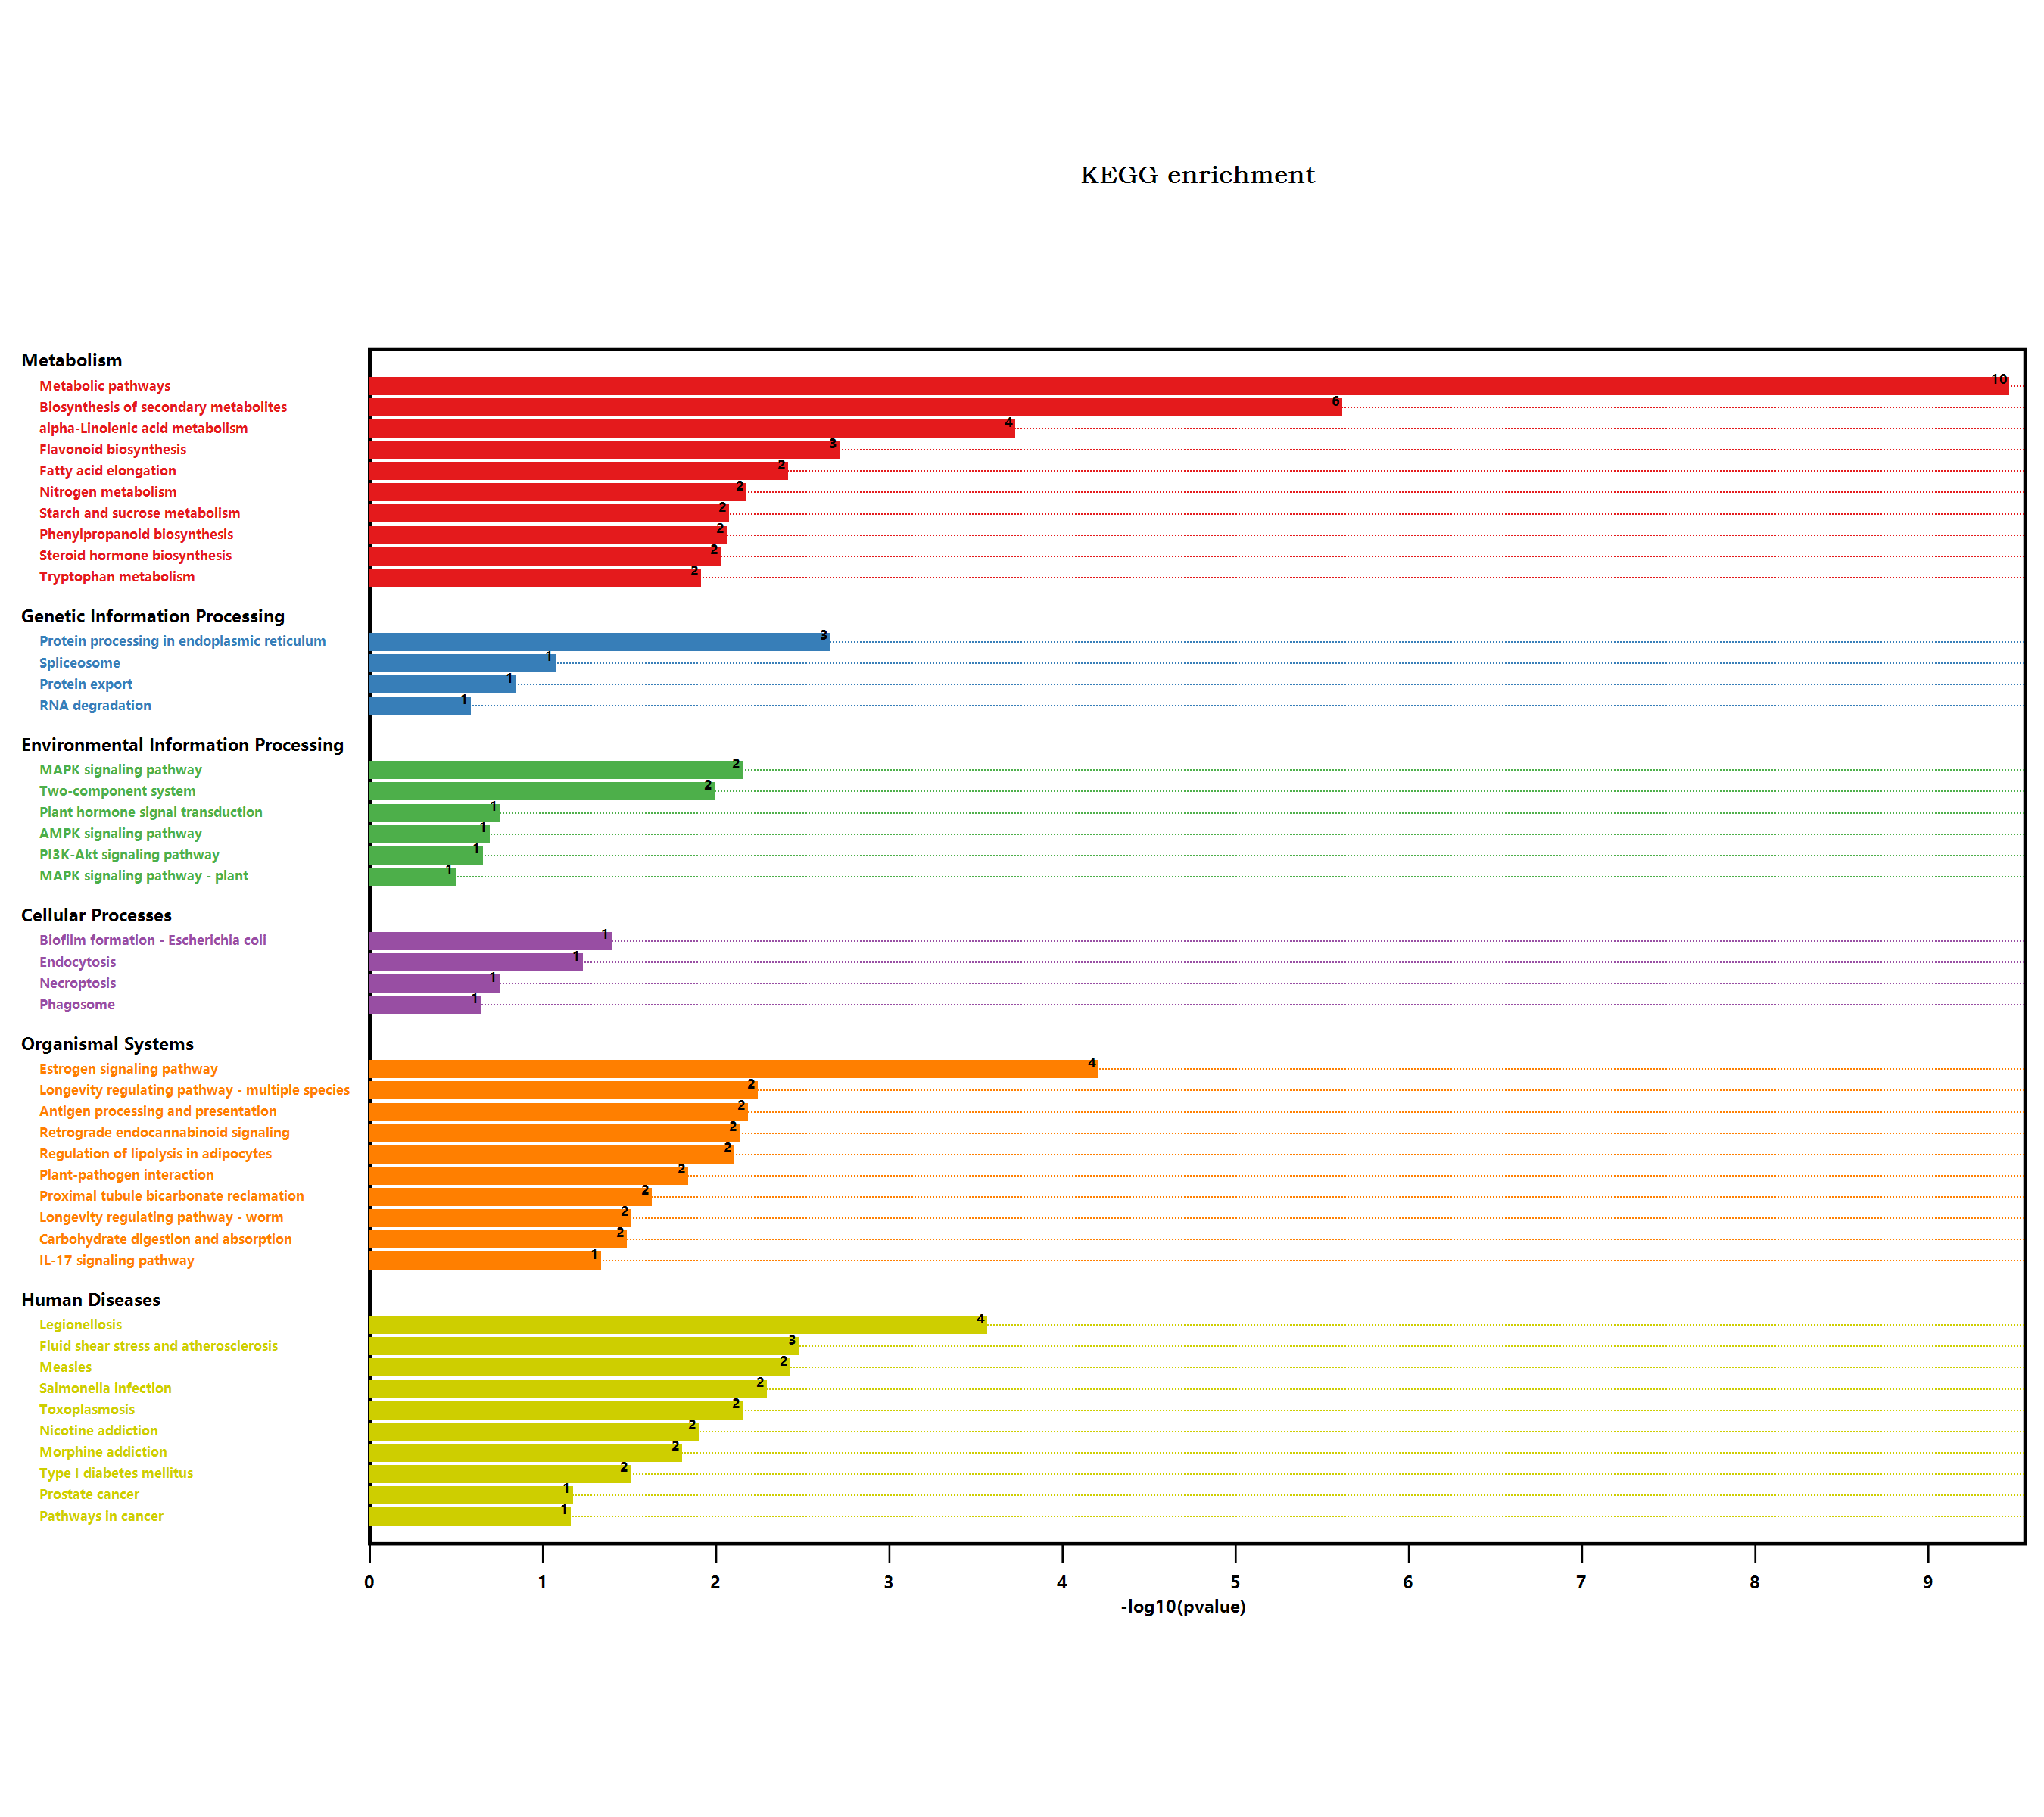

Values plotted in this chart, from the file beside it:
#Term, Database, ID, Input number, Background number, P-Value, Corrected P-Value, Input, Hyperlink, ORF
Endocytosis, n/a, map04144, 2, 258, 0.05316, 0.1169, P22954, Q9LHA8, , P22954; Q9LHA8
Metabolic pathways, n/a, map01100, 25, 3837, 3.07463819658016E-10, 2.70568161299054E-08, O80518, P41088, P92980, Q9LNE3, Q8LAH7, …, , O80518; P41088; P92980; Q9LNE3; Q8LAH7; …
Tryptophan metabolism, n/a, map00380, 2, 109, 0.01105, 0.04227, O64489, P32961, , O64489; P32961
Pyruvate metabolism, n/a, map00620, 1, 156, 0.2, 0.2256, O82191, , O82191
Biosynthesis of secondary metabolites, n/a, map01110, 14, 2085, 2.18039361365592E-06, 9.59373190008603E-05, P41088, Q9LNE3, Q8LAH7, Q9S777, O65677, …, , P41088; Q9LNE3; Q8LAH7; Q9S777; O65677; …
Microbial metabolism in diverse environm…, n/a, map01120, 4, 663, 0.0155, 0.04873, P92980, Q43314, P32961, O82191, , P92980; Q43314; P32961; O82191
Glycerolipid metabolism, n/a, map00561, 1, 104, 0.1386, 0.2016, Q94AM5, , Q94AM5
Sulfur metabolism, n/a, map00920, 1, 71, 0.09723, 0.1645, P92980, , P92980
Purine metabolism, n/a, map00230, 1, 167, 0.2124, 0.2308, Q9LFP0, , Q9LFP0
Plant hormone signal transduction, n/a, map04075, 2, 496, 0.1579, 0.1985, Q9SSM7, Q9LUE5, , Q9SSM7; Q9LUE5
Salmonella infection, n/a, map05132, 3, 230, 0.004605, 0.03684, O80625, Q8GXV2, Q9SIF2, , O80625; Q8GXV2; Q9SIF2
Phenylpropanoid biosynthesis, n/a, map00940, 3, 280, 0.007855, 0.03456, Q9S777, Q9FLV5, O80822, , Q9S777; Q9FLV5; O80822
Starch and sucrose metabolism, n/a, map00500, 3, 276, 0.007556, 0.035, Q9LNE3, Q94A41, Q9FNF2, , Q9LNE3; Q94A41; Q9FNF2
Cyanoamino acid metabolism, n/a, map00460, 1, 104, 0.1386, 0.2016, P32961, , P32961
MAPK signaling pathway - plant, n/a, map04016, 1, 238, 0.2881, 0.2982, Q9SSM7, , Q9SSM7
Plant-pathogen interaction, n/a, map04626, 3, 339, 0.01307, 0.04425, O65677, P25070, Q9SIF2, , O65677; P25070; Q9SIF2
RNA degradation, n/a, map03018, 1, 187, 0.2345, 0.2486, Q9LJE4, , Q9LJE4
Type I diabetes mellitus, n/a, map04940, 1, 19, 0.02801, 0.07249, Q9LJE4, , Q9LJE4
Legionellosis, n/a, map05134, 3, 81, 0.000246, 0.00433, P22954, Q9LHA8, Q9LJE4, , P22954; Q9LHA8; Q9LJE4
Tuberculosis, n/a, map05152, 1, 129, 0.1687, 0.2033, Q9LJE4, , Q9LJE4
Longevity regulating pathway - worm, n/a, map04212, 2, 180, 0.02792, 0.07446, Q9ZW29, Q9LJE4, , Q9ZW29; Q9LJE4
Protein processing in endoplasmic reticu…, n/a, map04141, 4, 364, 0.001973, 0.0248, P22954, Q9LHA8, Q9M206, Q9SIF2, , P22954; Q9LHA8; Q9M206; Q9SIF2
Synaptic vesicle cycle, n/a, map04721, 1, 106, 0.141, 0.197, Q8LPF4, , Q8LPF4
alpha-Linolenic acid metabolism, n/a, map00592, 3, 71, 0.0001691, 0.003721, Q8LAH7, Q9SGH6, Q96242, , Q8LAH7; Q9SGH6; Q96242
PI3K-Akt signaling pathway, n/a, map04151, 1, 155, 0.1989, 0.2273, Q9SIF2, , Q9SIF2
AMPK signaling pathway, n/a, map04152, 1, 141, 0.1827, 0.213, Q93ZH9, , Q93ZH9
Carbon metabolism, n/a, map01200, 2, 480, 0.15, 0.2, Q43314, O82191, , Q43314; O82191
Fatty acid metabolism, n/a, map01212, 1, 111, 0.1471, 0.1992, Q9FYL6, , Q9FYL6
Biosynthesis of unsaturated fatty acids, n/a, map01040, 1, 38, 0.05389, 0.1157, Q9FYL6, , Q9FYL6
PPAR signaling pathway, n/a, map03320, 1, 64, 0.08821, 0.1617, O82191, , O82191
NOD-like receptor signaling pathway, n/a, map04621, 1, 117, 0.1544, 0.1998, Q8GXV2, , Q8GXV2
Nitrogen metabolism, n/a, map00910, 2, 79, 0.006028, 0.03789, Q43314, P32961, , Q43314; P32961
Protein export, n/a, map03060, 1, 96, 0.1287, 0.2005, Q9M206, , Q9M206
Parkinson disease, n/a, map05012, 1, 411, 0.4435, 0.4435, Q8GXV2, , Q8GXV2
Thyroid hormone synthesis, n/a, map04918, 1, 32, 0.04579, 0.106, Q9SIF2, , Q9SIF2
Antigen processing and presentation, n/a, map04612, 2, 78, 0.005885, 0.03984, P22954, Q9LHA8, , P22954; Q9LHA8
Toxoplasmosis, n/a, map05145, 2, 81, 0.00632, 0.03588, P22954, Q9LHA8, , P22954; Q9LHA8
Drug metabolism - other enzymes, n/a, map00983, 1, 141, 0.1827, 0.213, Q9ZW29, , Q9ZW29
Amino sugar and nucleotide sugar metabol…, n/a, map00520, 1, 249, 0.2991, 0.3061, Q9LNE3, , Q9LNE3
Longevity regulating pathway, n/a, map04211, 1, 65, 0.0895, 0.1607, Q93ZH9, , Q93ZH9
Cysteine and methionine metabolism, n/a, map00270, 1, 201, 0.2496, 0.2615, Q37001, , Q37001
Flavonoid biosynthesis, n/a, map00941, 2, 41, 0.001741, 0.02553, P41088, Q96330, , P41088; Q96330
Pathways in cancer, n/a, map05200, 2, 283, 0.06246, 0.1278, Q9SIF2, Q9ZW29, , Q9SIF2; Q9ZW29
Terpenoid backbone biosynthesis, n/a, map00900, 1, 105, 0.1398, 0.1985, Q56Y11, , Q56Y11
Prostate cancer, n/a, map05215, 1, 43, 0.06059, 0.127, Q9SIF2, , Q9SIF2
Measles, n/a, map05162, 2, 58, 0.003358, 0.03284, P22954, Q9LHA8, , P22954; Q9LHA8
Cutin, suberine and wax biosynthesis, n/a, map00073, 1, 52, 0.07253, 0.1451, O23066, , O23066
Pancreatic secretion, n/a, map04972, 1, 63, 0.08691, 0.1627, Q94A41, , Q94A41
Carbohydrate digestion and absorption, n/a, map04973, 1, 20, 0.02939, 0.07389, Q94A41, , Q94A41
Hepatocellular carcinoma, n/a, map05225, 1, 119, 0.1568, 0.1999, Q9ZW29, , Q9ZW29
Thermogenesis, n/a, map04714, 1, 259, 0.309, 0.3126, Q94AM5, , Q94AM5
Phagosome, n/a, map04145, 1, 159, 0.2034, 0.2266, Q9M206, , Q9M206
Longevity regulating pathway - multiple …, n/a, map04213, 2, 73, 0.005192, 0.03808, P22954, Q9LHA8, , P22954; Q9LHA8
Necroptosis, n/a, map04217, 1, 122, 0.1604, 0.1988, Q43314, , Q43314
GABAergic synapse, n/a, map04727, 1, 53, 0.07384, 0.1444, Q8LPF4, , Q8LPF4
Fluid shear stress and atherosclerosis, n/a, map05418, 3, 197, 0.003007, 0.03307, Q8GXV2, Q9SIF2, Q9ZW29, , Q8GXV2; Q9SIF2; Q9ZW29
Insulin signaling pathway, n/a, map04910, 1, 135, 0.1757, 0.209, O80625, , O80625
Estrogen signaling pathway, n/a, map04915, 3, 48, 5.56488465723779E-05, 0.001632, P22954, Q9LHA8, Q9SIF2, , P22954; Q9LHA8; Q9SIF2
Fructose and mannose metabolism, n/a, map00051, 1, 110, 0.1459, 0.2006, Q9LNE3, , Q9LNE3
Carbon fixation in photosynthetic organi…, n/a, map00710, 1, 125, 0.1639, 0.2004, O82191, , O82191
... 28 more rows
